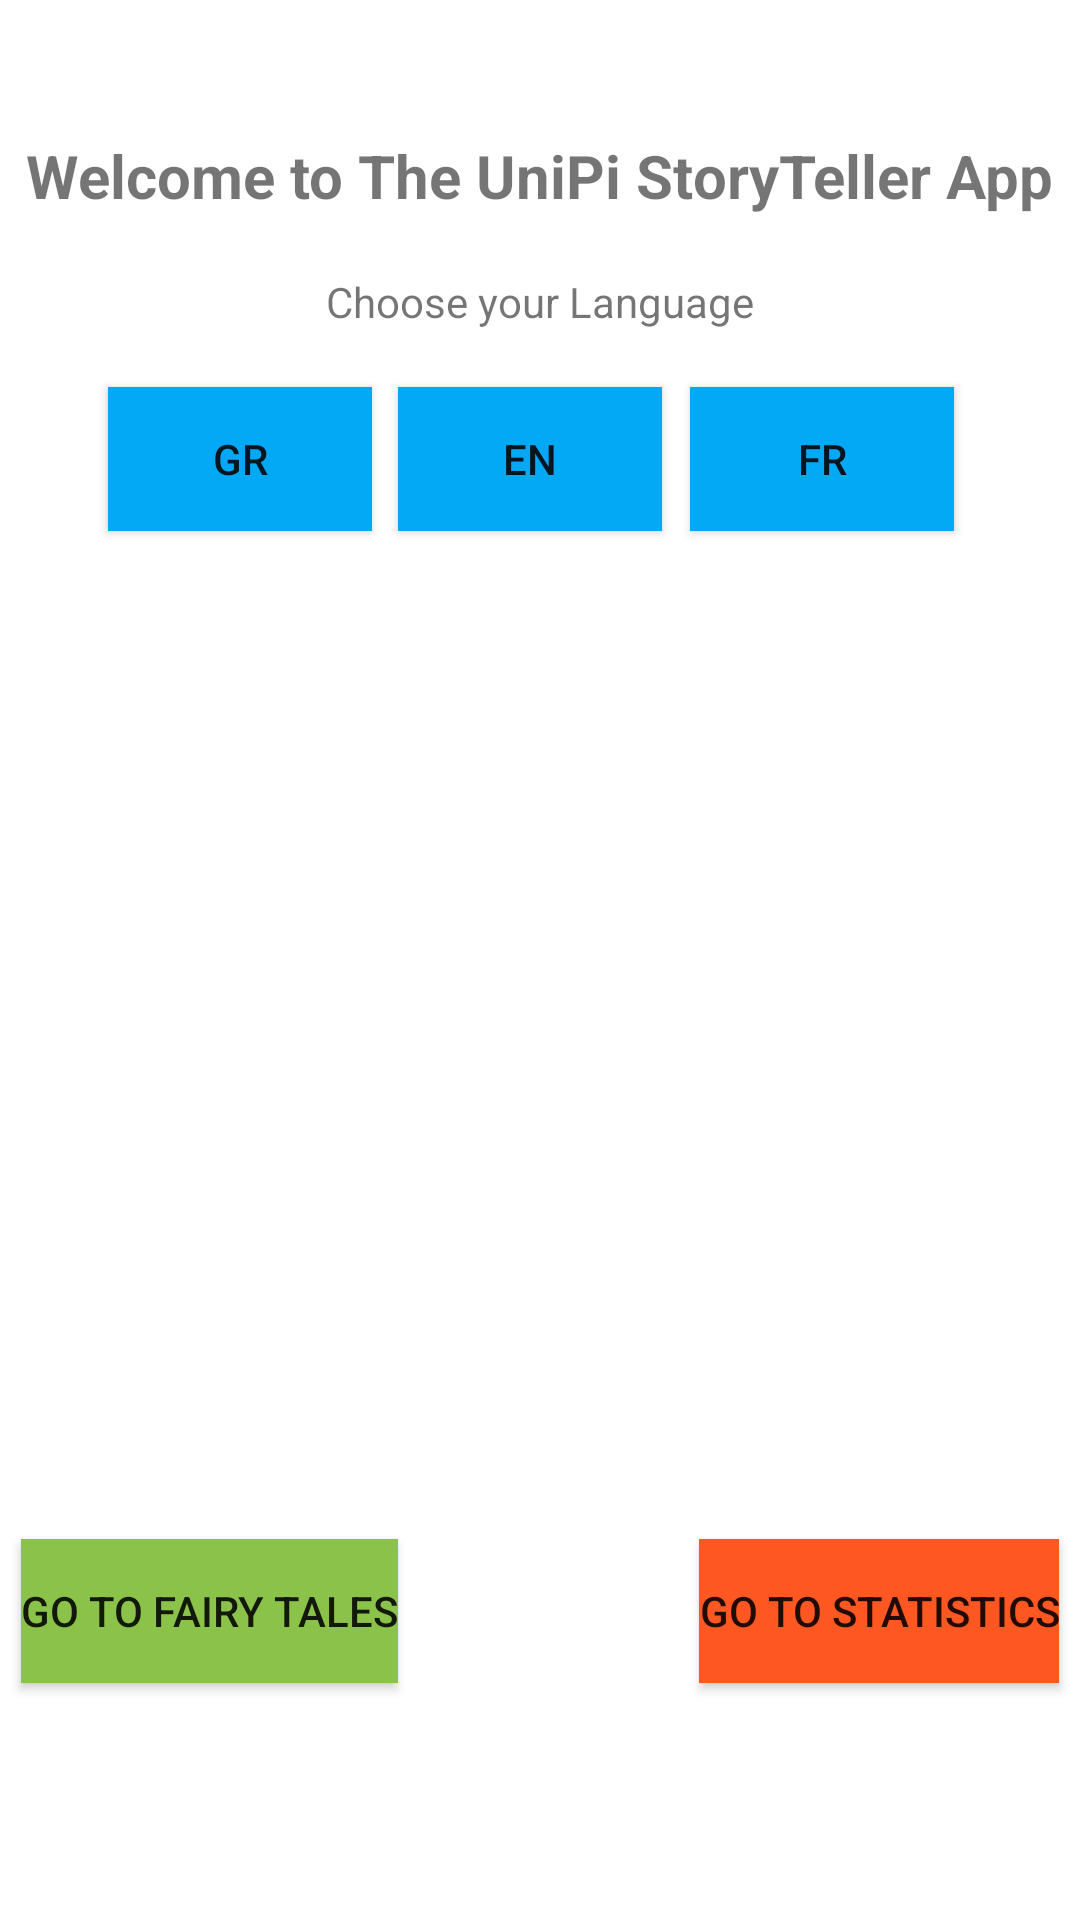

Android layout source for this screen:
<!-- AndroidManifest.xml: application theme Theme.UniPiStoryteller -->
<!-- res/layout/activity_start.xml -->
<?xml version="1.0" encoding="utf-8"?>
<androidx.constraintlayout.widget.ConstraintLayout xmlns:android="http://schemas.android.com/apk/res/android"
    xmlns:app="http://schemas.android.com/apk/res-auto"
    xmlns:tools="http://schemas.android.com/tools"
    android:layout_width="match_parent"
    android:layout_height="match_parent"
    tools:context=".Start">

    <ImageView
        android:id="@+id/imageView"
        android:layout_width="0dp"
        android:layout_height="0dp"
        android:layout_marginStart="36dp"
        android:layout_marginTop="96dp"
        android:layout_marginEnd="36dp"
        android:layout_marginBottom="96dp"
        app:layout_constraintBottom_toBottomOf="parent"
        app:layout_constraintEnd_toEndOf="parent"
        app:layout_constraintStart_toStartOf="parent"
        app:layout_constraintTop_toTopOf="parent"
        tools:srcCompat="@tools:sample/backgrounds/scenic" />

    <TextView
        android:id="@+id/textView"
        android:layout_width="wrap_content"
        android:layout_height="wrap_content"
        android:layout_marginTop="45dp"
        android:text="Welcome to The UniPi StoryTeller App"
        android:textSize="20sp"
        android:textStyle="bold"
        app:layout_constraintEnd_toEndOf="parent"
        app:layout_constraintStart_toStartOf="parent"
        app:layout_constraintTop_toTopOf="parent" />

    <TextView
        android:id="@+id/textView3"
        android:layout_width="wrap_content"
        android:layout_height="wrap_content"
        android:layout_marginTop="19dp"
        android:text="Choose your Language"
        app:layout_constraintEnd_toEndOf="parent"
        app:layout_constraintStart_toStartOf="parent"
        app:layout_constraintTop_toBottomOf="@+id/textView" />

    <Button
        android:id="@+id/button2"
        android:layout_width="wrap_content"
        android:layout_height="wrap_content"
        android:layout_marginTop="33dp"
        android:background="#03A9F4"
        android:text="GR"
        app:layout_constraintStart_toStartOf="@+id/imageView"
        app:layout_constraintTop_toTopOf="@+id/imageView" />

    <Button
        android:id="@+id/button3"
        android:layout_width="wrap_content"
        android:layout_height="wrap_content"
        android:layout_marginStart="24dp"
        android:background="#03A9F4"
        android:text="EN"
        app:layout_constraintBaseline_toBaselineOf="@+id/button2"
        app:layout_constraintStart_toStartOf="@+id/textView3" />

    <Button
        android:id="@+id/button4"
        android:layout_width="wrap_content"
        android:layout_height="wrap_content"
        android:layout_marginTop="33dp"
        android:layout_marginEnd="6dp"
        android:background="#03A9F4"
        android:text="FR"
        app:layout_constraintEnd_toEndOf="@+id/imageView"
        app:layout_constraintTop_toTopOf="@+id/imageView" />

    <Button
        android:id="@+id/button5"
        android:layout_width="wrap_content"
        android:layout_height="wrap_content"
        android:layout_marginStart="7dp"
        android:background="#8BC34A"
        android:onClick="gotoFairy"
        android:text="Go to Fairy tales"
        app:layout_constraintBottom_toBottomOf="@+id/button6"
        app:layout_constraintStart_toStartOf="parent"
        app:layout_constraintTop_toTopOf="@+id/button6" />

    <Button
        android:id="@+id/button6"
        android:layout_width="wrap_content"
        android:layout_height="wrap_content"
        android:layout_marginEnd="7dp"
        android:layout_marginBottom="79dp"
        android:background="#FF5722"
        android:text="Go to Statistics"
        app:layout_constraintBottom_toBottomOf="parent"
        app:layout_constraintEnd_toEndOf="parent" />

</androidx.constraintlayout.widget.ConstraintLayout>
<!-- resources referenced by this layout -->
<resources>
  <style name="Theme.UniPiStoryteller" parent="Theme.MaterialComponents.DayNight.DarkActionBar">
          
          <item name="colorPrimary">@color/purple_500</item>
          <item name="colorPrimaryVariant">@color/purple_700</item>
          <item name="colorOnPrimary">@color/white</item>
          
          <item name="colorSecondary">@color/teal_200</item>
          <item name="colorSecondaryVariant">@color/teal_700</item>
          <item name="colorOnSecondary">@color/black</item>
          
          <item name="android:statusBarColor">?attr/colorPrimaryVariant</item>
          
      </style>
  <!-- not gathered from this repository: default colours our renderer supplied (Android Studio template values) -->
  <color name="purple_500">#FF6200EE</color>
  <color name="purple_700">#FF3700B3</color>
  <color name="teal_200">#FF03DAC5</color>
  <color name="teal_700">#FF018786</color>
  <color name="black">#FF000000</color>
  <color name="white">#FFFFFFFF</color>
</resources>
